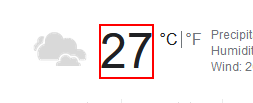
Workflow: Test

Step 1: get-text from the element 'wob_tm'
